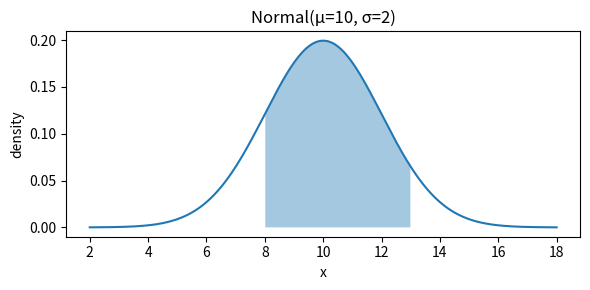

This chart was generated by the following Python code:
# CS531 — Class 5 Assignment
# 06 — Normal: CDF & interval probabilities (≈8 min)
# Learning goals:
# - Implement φ and Φ via erf; compute interval probability; visualize.

import numpy as np, math, matplotlib.pyplot as plt

def phi(x: float) -> float:
    """Standard normal pdf."""
    return math.exp(-x * x / 2) / math.sqrt(2 * math.pi)

def Phi(x: float) -> float:
    """Standard normal cdf via erf."""
    return 0.5 * (1 + math.erf(x / math.sqrt(2)))

def interval_prob(mu: float, sigma: float, a: float, b: float) -> float:
    """P(a<=X<=b) for X~N(mu,sigma^2)."""
    za = (a - mu) / sigma
    zb = (b - mu) / sigma
    return Phi(zb) - Phi(za)

# ===== Student Work =====
mu, sigma = 10.0, 2.0
a, b = 8.0, 13.0
prob = interval_prob(mu, sigma, a, b)
print(f"P({a} ≤ X ≤ {b}) =", prob)

# Plot pdf with shaded interval
xs = np.linspace(mu - 4 * sigma, mu + 4 * sigma, 400)
pdf = (1 / (sigma * math.sqrt(2 * math.pi))) * np.exp(-(xs - mu) ** 2 / (2 * sigma ** 2))
mask = (xs >= a) & (xs <= b)

plt.figure(figsize=(6, 3))
plt.plot(xs, pdf)
plt.fill_between(xs[mask], pdf[mask], alpha=0.4)
plt.xlabel("x"); plt.ylabel("density"); plt.title("Normal(μ=10, σ=2)")
plt.tight_layout(); plt.show()

# ---- Optional stretch ----
# print("P(|X-μ|≤σ) ≈", interval_prob(mu, sigma, mu - sigma, mu + sigma))

# ---- (Instructor) quick checks (uncomment) ----
# assert 0.6 < interval_prob(mu, sigma, mu - sigma, mu + sigma) < 0.7
